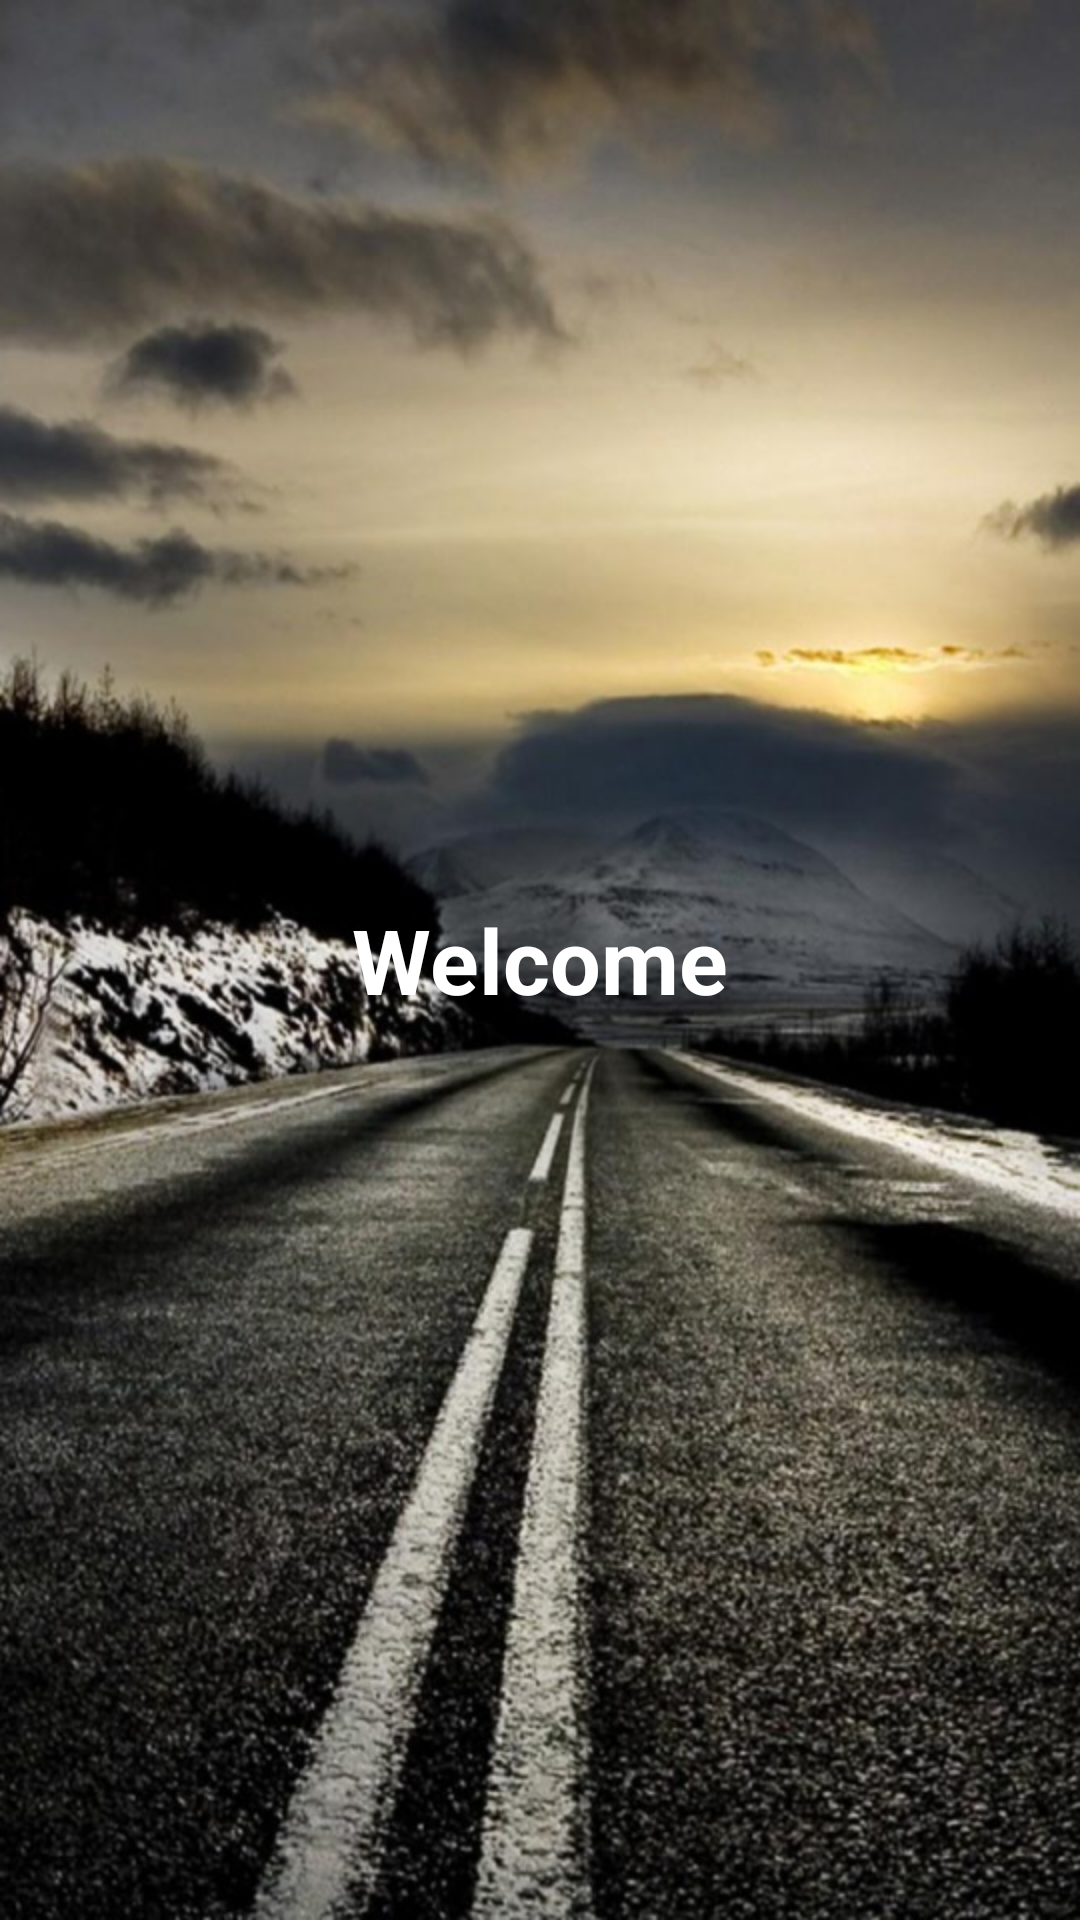

Here is an Android app screen rendered from its layout file. Give the layout XML and the strings, colors and styles it references.
<!-- AndroidManifest.xml: application theme AppTheme.NoActionBar -->
<!-- res/layout/activity_tabs.xml -->
<?xml version="1.0" encoding="utf-8"?>
<RelativeLayout xmlns:android="http://schemas.android.com/apk/res/android"
    android:layout_width="match_parent"
    android:layout_height="match_parent"
    android:orientation="vertical"
    android:background="@drawable/road_bg">

    <TextView
        android:id="@+id/textView"
        android:layout_width="wrap_content"
        android:layout_height="wrap_content"
        android:layout_centerInParent="true"
        android:text="Welcome"
        android:textColor="#fff"
        android:textStyle="bold"
        android:textSize="30sp"
        android:textAppearance="?android:attr/textAppearanceLarge"/>

</RelativeLayout>
<!-- resources referenced by this layout -->
<resources>
  <!-- drawable road_bg: jpg bitmap (drawable, 215978 bytes) -->
  <style name="AppTheme.NoActionBar" parent="AppTheme">
          <item name="windowActionBar">false</item>
          <item name="windowNoTitle">true</item>
      </style>
  <style name="AppTheme" parent="Theme.AppCompat.Light.DarkActionBar">
          
          <item name="colorPrimary">@color/colorPrimary</item>
          <item name="colorPrimaryDark">@color/colorPrimaryDark</item>
          <item name="colorAccent">@color/colorAccent</item>
      </style>
  <color name="colorPrimary">#6A1B9A</color>
  <color name="colorPrimaryDark">#BA68C8</color>
  <color name="colorAccent">#FF4081</color>
</resources>
